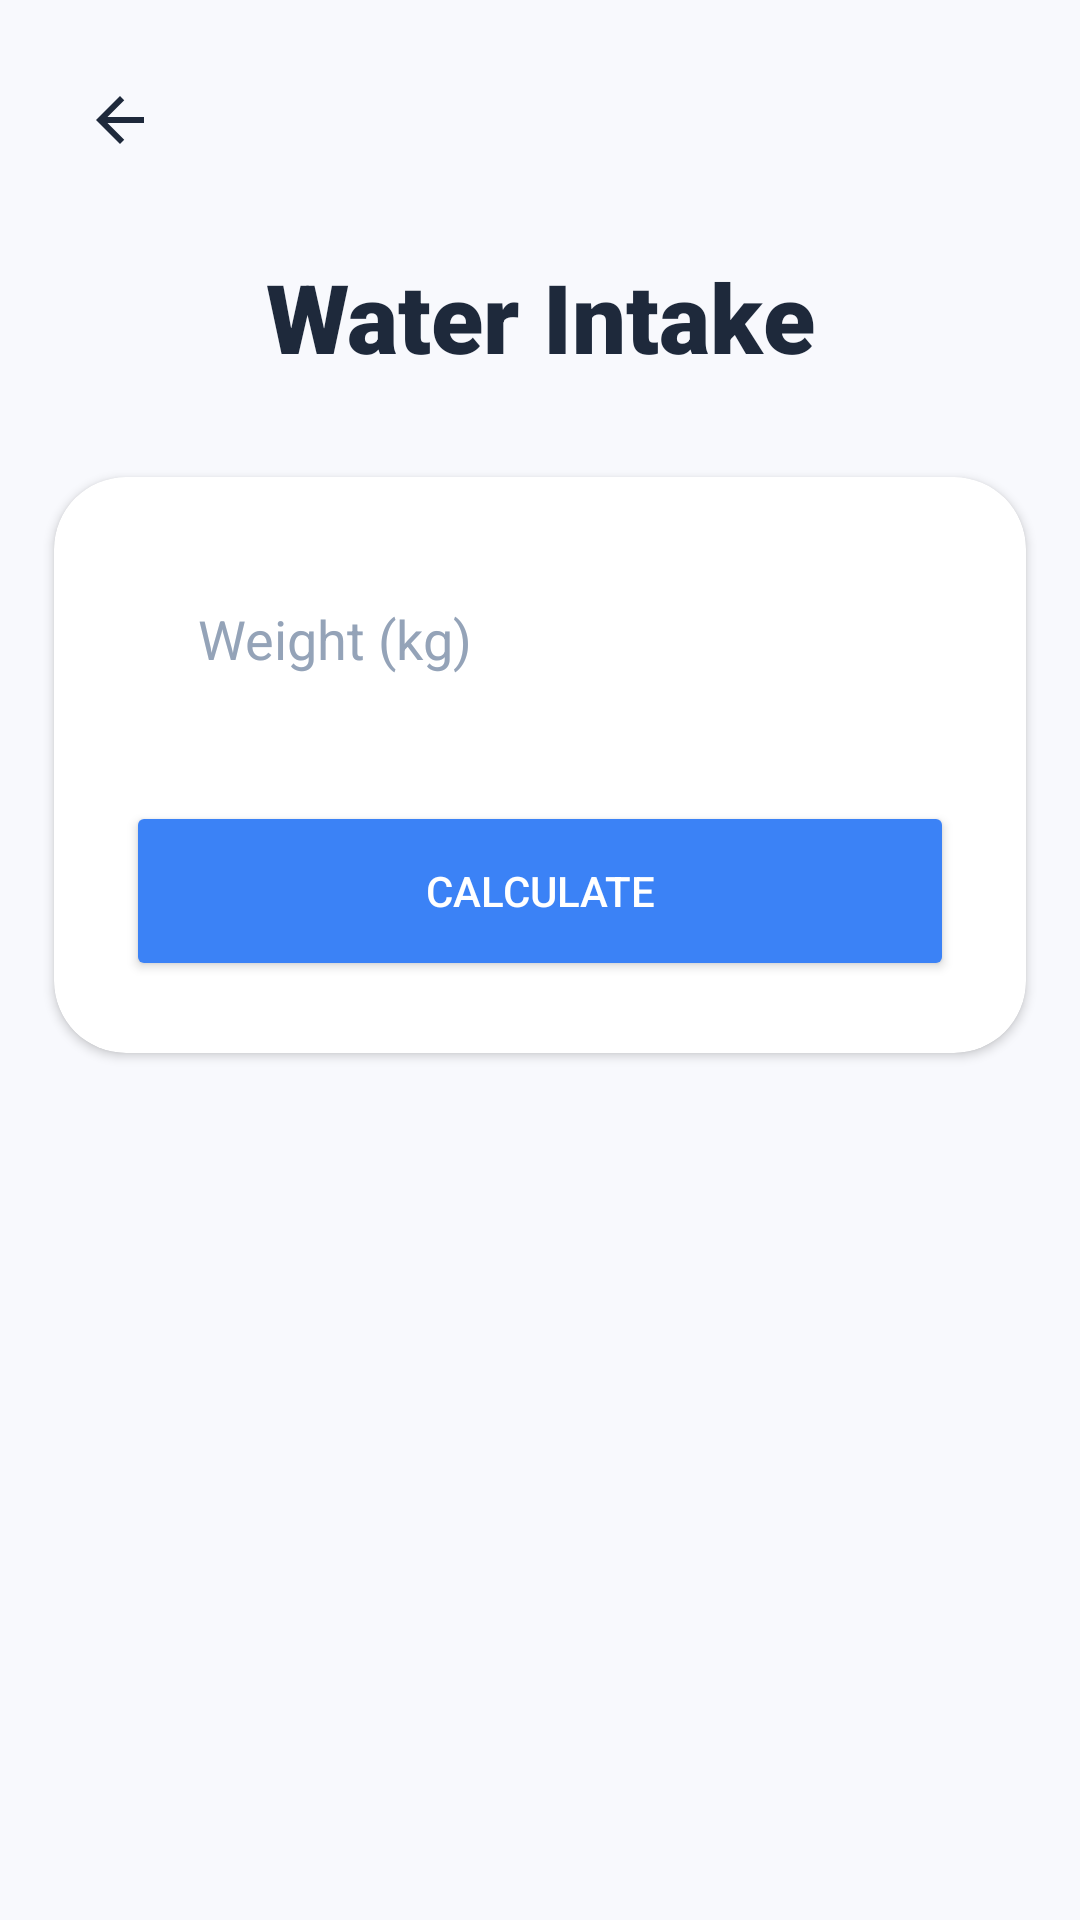

Produce the Android XML layout that renders to this screen, including the resource entries it uses.
<!-- AndroidManifest.xml: application theme Theme.Fitpulse -->
<!-- res/layout/activity_water.xml -->
<?xml version="1.0" encoding="utf-8"?>
<androidx.constraintlayout.widget.ConstraintLayout xmlns:android="http://schemas.android.com/apk/res/android"
    xmlns:app="http://schemas.android.com/apk/res-auto"
    xmlns:tools="http://schemas.android.com/tools"
    android:id="@+id/water_main"
    android:layout_width="match_parent"
    android:layout_height="match_parent"
    android:background="@color/bg_light"
    tools:context=".WaterActivity">

    <ImageView
        android:id="@+id/btn_back_arrow"
        android:layout_width="48dp"
        android:layout_height="48dp"
        android:layout_marginStart="16dp"
        android:layout_marginTop="16dp"
        android:background="?attr/selectableItemBackgroundBorderless"
        android:clickable="true"
        android:focusable="true"
        android:padding="12dp"
        android:src="@drawable/ic_back_arrow"
        android:contentDescription="Back"
        app:layout_constraintStart_toStartOf="parent"
        app:layout_constraintTop_toTopOf="parent"
        app:tint="@color/text_main" />

    <TextView
        android:id="@+id/tv_water_title"
        android:layout_width="wrap_content"
        android:layout_height="wrap_content"
        android:layout_marginTop="20dp"
        android:fontFamily="sans-serif-black"
        android:text="@string/water_calc"
        android:textColor="@color/text_main"
        android:textSize="32sp"
        app:layout_constraintEnd_toEndOf="parent"
        app:layout_constraintStart_toStartOf="parent"
        app:layout_constraintTop_toBottomOf="@id/btn_back_arrow" />

    <com.google.android.material.card.MaterialCardView
        android:id="@+id/card_water_input"
        android:layout_width="0dp"
        android:layout_height="wrap_content"
        android:layout_marginTop="32dp"
        app:cardBackgroundColor="@color/white"
        app:cardCornerRadius="24dp"
        app:cardElevation="2dp"
        app:strokeWidth="0dp"
        app:layout_constraintEnd_toEndOf="parent"
        app:layout_constraintStart_toStartOf="parent"
        app:layout_constraintTop_toBottomOf="@id/tv_water_title"
        app:layout_constraintWidth_percent="0.9">

        <LinearLayout
            android:layout_width="match_parent"
            android:layout_height="wrap_content"
            android:orientation="vertical"
            android:padding="24dp">

            <EditText
                android:id="@+id/et_water_weight"
                android:layout_width="match_parent"
                android:layout_height="60dp"
                android:background="@drawable/bg_input_field"
                android:backgroundTint="#F1F3F5"
                android:hint="@string/weight_hint"
                android:inputType="numberDecimal"
                android:paddingStart="24dp"
                android:paddingEnd="24dp"
                android:textColor="@color/text_main"
                android:textColorHint="@color/text_hint"
                android:autofillHints="none" />

            <Button
                android:id="@+id/btn_calculate_water"
                android:layout_width="match_parent"
                android:layout_height="60dp"
                android:layout_marginTop="24dp"
                android:backgroundTint="@color/blue_end"
                android:text="@string/calculate"
                android:textColor="@color/white"
                android:fontFamily="sans-serif-medium"
                app:cornerRadius="16dp" />

        </LinearLayout>
    </com.google.android.material.card.MaterialCardView>

    <TextView
        android:id="@+id/tv_water_result"
        android:layout_width="0dp"
        android:layout_height="wrap_content"
        android:layout_marginTop="24dp"
        android:gravity="center"
        android:textColor="@color/text_main"
        android:textSize="24sp"
        android:textStyle="bold"
        app:layout_constraintEnd_toEndOf="@id/card_water_input"
        app:layout_constraintStart_toStartOf="@id/card_water_input"
        app:layout_constraintTop_toBottomOf="@id/card_water_input" />

</androidx.constraintlayout.widget.ConstraintLayout>
<!-- resources referenced by this layout -->
<resources>
  <color name="bg_light">#F8F9FD</color>
  <color name="blue_end">#3B82F6</color>
  <color name="text_hint">#94A3B8</color>
  <color name="text_main">#1E293B</color>
  <color name="white">#FFFFFFFF</color>
  <!-- drawable ic_back_arrow (drawable) -->
  <vector xmlns:android="http://schemas.android.com/apk/res/android"
      android:width="24dp"
      android:height="24dp"
      android:viewportWidth="24"
      android:viewportHeight="24">
    <path
        android:fillColor="#004D7A"
        android:pathData="M20,11H7.83l5.59,-5.59L12,4l-8,8 8,8 1.41,-1.41L7.83,13H20v-2z"/>
  </vector>
  <string name="calculate">Calculate</string>
  <string name="water_calc">Water Intake</string>
  <string name="weight_hint">Weight (kg)</string>
  <style name="Theme.Fitpulse" parent="Base.Theme.Fitpulse" />
  <style name="Base.Theme.Fitpulse" parent="Theme.Material3.Light.NoActionBar">
          
          <item name="colorPrimary">@color/accent_blue</item>
          <item name="android:windowBackground">@color/health_bg</item>
          <item name="android:statusBarColor">@android:color/transparent</item>
          <item name="android:windowLightStatusBar">true</item>
      </style>
  <color name="accent_blue">#74B9FF</color>
  <color name="health_bg">#F5F7FA</color>
</resources>
